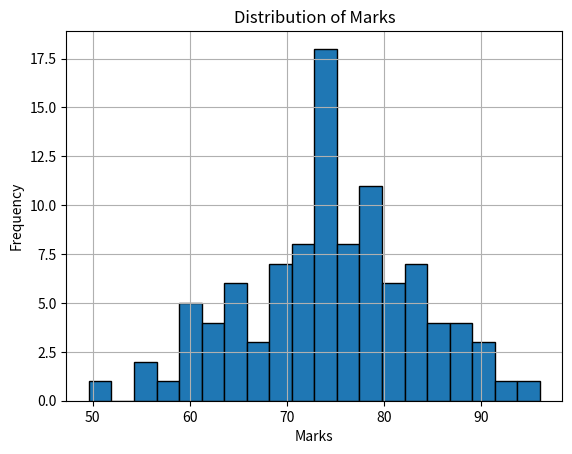

Recreate this plot in Python.


import numpy as np
import pandas as pd
import matplotlib.pyplot as plt



# Set mean and standard deviation for the normal distribution
mean_marks = 75
std_dev = 10

# Generate 100 marks using normal distribution
marks = np.random.normal(mean_marks, std_dev, 100)

# Create a DataFrame with the generated marks
df = pd.DataFrame({'Marks': marks})

# Print the first few rows of the DataFrame
print("DataFrame with Marks:")
print(df.head())

# Visualize the distribution of marks
plt.hist(marks, bins=20, edgecolor='black')
plt.xlabel('Marks')
plt.ylabel('Frequency')
plt.title('Distribution of Marks')
plt.grid(True)
plt.show()